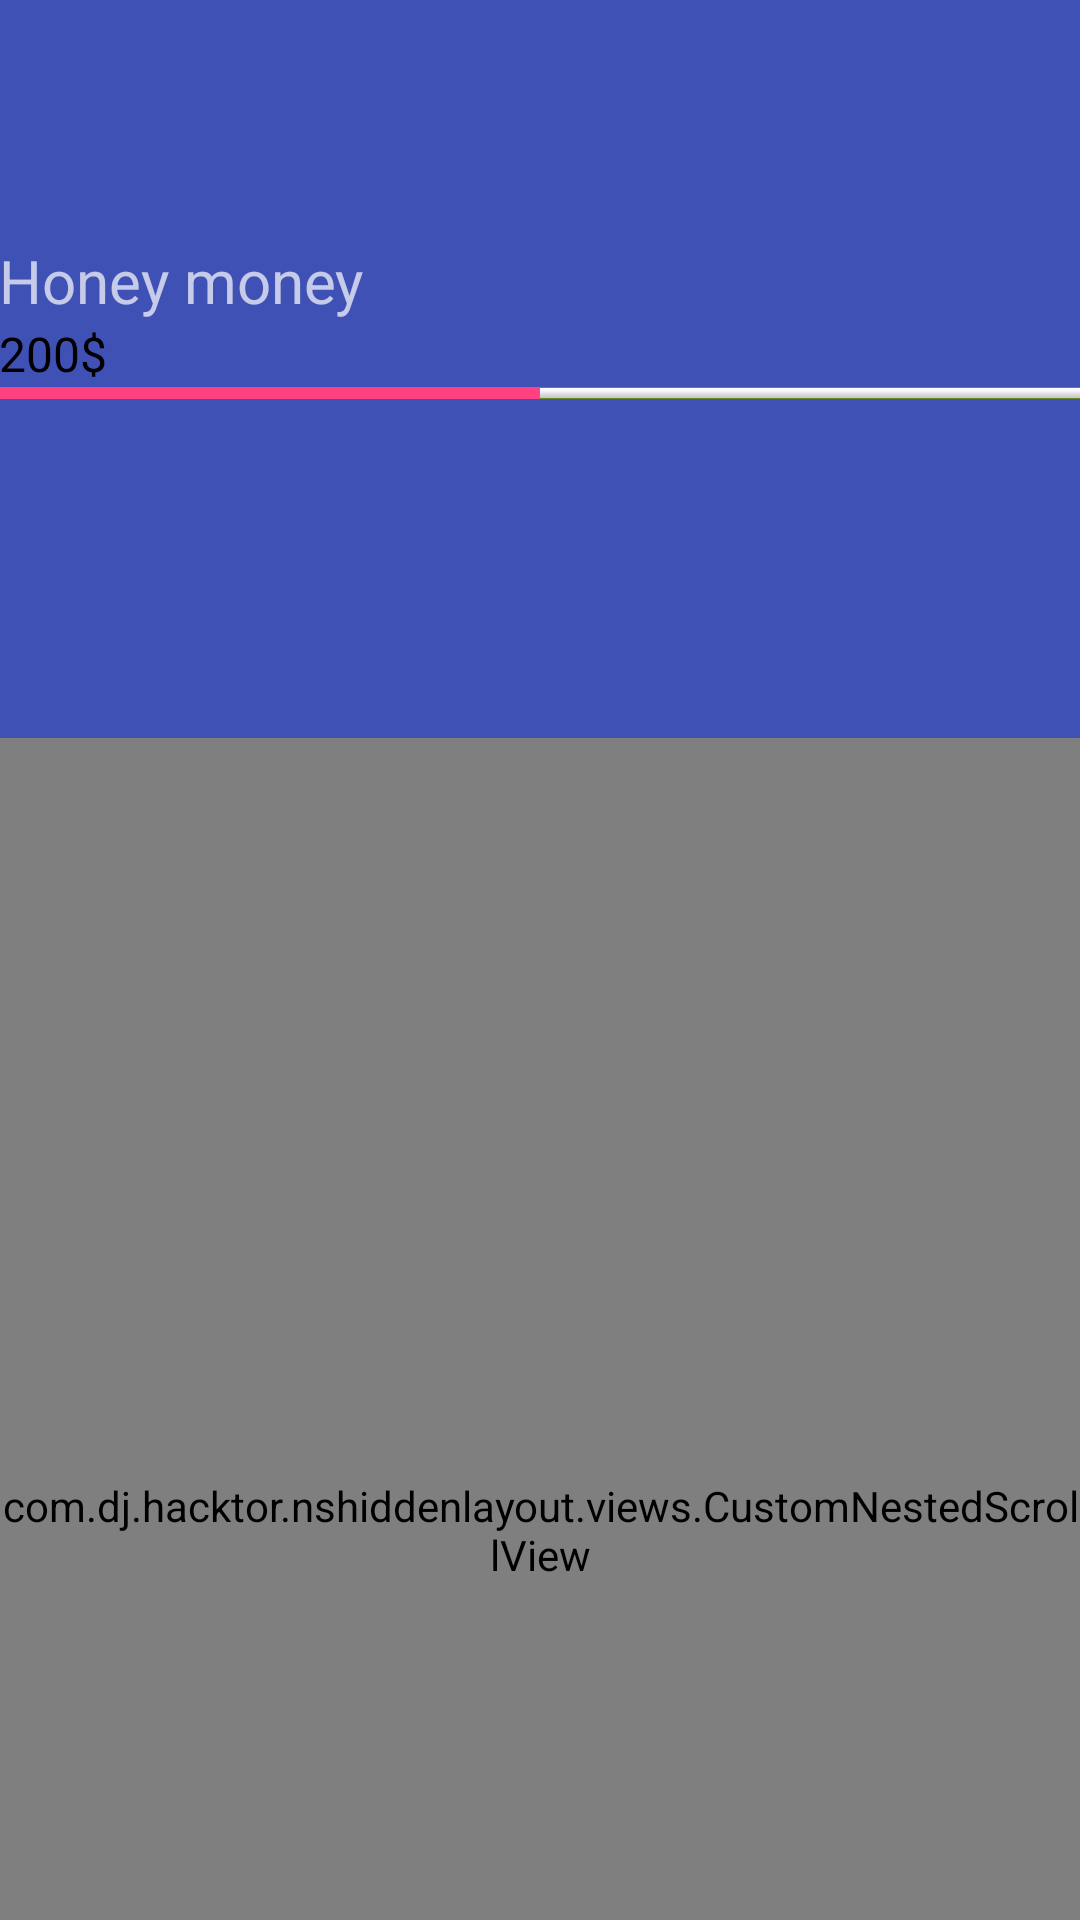

Android layout source for this screen:
<!-- AndroidManifest.xml: application theme AppBaseTheme -->
<!-- res/layout/activity_main.xml -->
<android.support.v4.widget.DrawerLayout xmlns:android="http://schemas.android.com/apk/res/android"
    xmlns:app="http://schemas.android.com/apk/res-auto"
    android:id="@+id/drawer_layout"
    android:layout_width="match_parent"
    android:layout_height="match_parent"
    android:fitsSystemWindows="true">

    <include layout="@layout/app_container_view" />

    <android.support.design.widget.NavigationView
        android:id="@+id/nav_view"
        android:layout_width="wrap_content"
        android:layout_height="match_parent"
        android:layout_gravity="start"
        app:headerLayout="@layout/app_header"
        app:insetForeground="@color/colorPrimaryDark"
        app:menu="@menu/navigation_menu" />
</android.support.v4.widget.DrawerLayout>
<!-- res/layout/app_container_view.xml (included above) -->
<?xml version="1.0" encoding="utf-8"?>
<android.support.design.widget.CoordinatorLayout xmlns:android="http://schemas.android.com/apk/res/android"
    xmlns:app="http://schemas.android.com/apk/res-auto"
    xmlns:tools="http://schemas.android.com/tools"
    android:layout_width="match_parent"
    android:layout_height="match_parent"
    tools:showIn="@layout/activity_main">

    <com.dj.hacktor.nshiddenlayout.views.CustomNestedScrollView
        android:layout_width="match_parent"
        android:layout_height="match_parent"
        app:layout_behavior="@string/appbar_scrolling_view_behavior">

        <LinearLayout
            android:id="@+id/lin"
            android:layout_width="match_parent"
            android:layout_height="match_parent"
            android:minHeight="550dp"
            android:orientation="vertical"
            android:visibility="visible">

            <com.dj.hacktor.nshiddenlayout.views.WrapContentHeightViewPager
                android:id="@+id/viewPager"
                android:layout_width="match_parent"
                android:layout_height="match_parent" />

        </LinearLayout>


    </com.dj.hacktor.nshiddenlayout.views.CustomNestedScrollView>

    <android.support.design.widget.AppBarLayout
        android:layout_width="match_parent"
        android:layout_height="wrap_content"
        android:background="@android:color/transparent"
        app:theme="@style/ThemeOverlay.AppCompat.Dark.ActionBar">

        <android.support.design.widget.CollapsingToolbarLayout
            android:id="@+id/toolbarCollapse"
            android:layout_width="match_parent"
            android:layout_height="match_parent"
            android:background="@color/colorPrimary"
            android:fitsSystemWindows="true"
            app:contentScrim="?attr/colorPrimary"
            app:expandedTitleTextAppearance="@style/CollapsingToolbarLayoutExpandedTextStyle"
            app:layout_scrollFlags="scroll|exitUntilCollapsed">


            <include
                android:id="@+id/bal_view"
                layout="@layout/balance_view_layout"
                android:layout_width="match_parent"
                android:layout_height="110dp"
                android:layout_marginTop="80dp"
                android:minHeight="110dp"
                app:layout_collapseMode="parallax" />


            <android.support.v7.widget.Toolbar
                android:id="@+id/toolbar"
                android:layout_width="match_parent"
                android:layout_height="?actionBarSize"
                app:layout_collapseMode="pin" />

        </android.support.design.widget.CollapsingToolbarLayout>

        <android.support.design.widget.TabLayout
            android:id="@+id/tabLayout"
            android:layout_width="match_parent"
            android:layout_height="?actionBarSize"
            android:background="?attr/colorPrimary" />

    </android.support.design.widget.AppBarLayout>
</android.support.design.widget.CoordinatorLayout>
<!-- res/layout/app_header.xml (included above) -->
<?xml version="1.0" encoding="utf-8"?>
<FrameLayout xmlns:android="http://schemas.android.com/apk/res/android"
    android:layout_width="match_parent"
    android:layout_height="200dp"
    android:background="@color/colorPrimaryDark"
    android:orientation="vertical"
    android:paddingBottom="@dimen/activity_vertical_margin"
    android:paddingLeft="@dimen/activity_horizontal_margin"
    android:paddingRight="@dimen/activity_horizontal_margin"
    android:paddingTop="@dimen/activity_vertical_margin">

    <TextView
        style="@style/Base.TextAppearance.AppCompat.Headline"
        android:layout_width="wrap_content"
        android:layout_height="wrap_content"
        android:layout_gravity="bottom"
        android:text="DJ"
        android:textColor="@android:color/white" />
</FrameLayout>
<!-- res/layout/balance_view_layout.xml (included above) -->
<?xml version="1.0" encoding="utf-8"?>
<LinearLayout xmlns:android="http://schemas.android.com/apk/res/android"
    android:id="@+id/balance_view"
    android:layout_width="match_parent"
    android:layout_height="wrap_content"
    android:layout_marginLeft="@dimen/activity_vertical_margin"
    android:layout_marginRight="@dimen/activity_vertical_margin"
    android:orientation="vertical"
    android:paddingBottom="15dp">

    <TextView
        android:layout_width="match_parent"
        android:layout_height="wrap_content"
        android:paddingBottom="@dimen/activity_vertical_margin"
        android:paddingLeft="@dimen/activity_vertical_margin"
        android:paddingTop="@dimen/activity_vertical_margin"
        android:text="Honey money"
        android:textSize="20sp" />

    <TextView
        android:layout_width="match_parent"
        android:layout_height="wrap_content"
        android:paddingLeft="@dimen/activity_vertical_margin"
        android:text="200$"
        android:textColor="@android:color/black"
        android:textSize="16sp" />

    <ProgressBar
        android:id="@+id/progressbar"
        style="?android:attr/progressBarStyleHorizontal"
        android:layout_width="match_parent"
        android:layout_height="4dp"
        android:layout_marginTop="0.01dp"
        android:max="100"
        android:paddingLeft="@dimen/activity_vertical_margin"
        android:paddingRight="@dimen/activity_vertical_margin"
        android:progress="50"
        android:progressDrawable="@drawable/my_progress_bar"
        android:secondaryProgress="0" />
</LinearLayout>
<!-- resources referenced by this layout -->
<resources>
  <color name="colorPrimary">#3F51B5</color>
  <color name="colorPrimaryDark">#303F9F</color>
  <!-- drawable my_progress_bar (drawable) -->
  <layer-list xmlns:android="http://schemas.android.com/apk/res/android" android:layout_height="match_parent" android:layout_width="match_parent">
      <item android:id="@android:id/background">
          <shape>
              <corners android:radius="0dip" />
              <gradient android:startColor="#C0C0C0" android:centerColor="#F8F8FF"
                  android:centerY="0.75" android:endColor="#ffffff" android:angle="90" />
              <stroke android:width="0.01dp" android:color="#6B8E23" />
          </shape>
      </item>
      <item android:id="@android:id/progress">
          <clip>
              <shape>
                  <corners android:radius="0dip" />
                  <gradient android:startColor="@color/colorAccent" android:endColor="@color/colorAccent"
                      android:angle="90" />
                  <stroke android:width="1dp" android:color="@color/colorAccent" />
              </shape>
          </clip>
      </item>
  </layer-list>
  <style name="CollapsingToolbarLayoutExpandedTextStyle" parent="AppBaseTheme">
          <item name="android:textColor">@android:color/transparent</item>
      </style>
  <style name="AppBaseTheme" parent="Theme.AppCompat.Light.NoActionBar">
          <item name="colorPrimary">@color/colorPrimary</item>
          <item name="colorPrimaryDark">@color/colorPrimaryDark</item>
          <item name="colorAccent">@color/colorAccent</item>
          <item name="android:windowBackground">@android:color/white</item>
          <item name="drawerArrowStyle">@style/DrawerArrowStyle</item>
      </style>
  <color name="colorAccent">#FF4081</color>
  <style name="DrawerArrowStyle" parent="Widget.AppCompat.DrawerArrowToggle">
          <item name="spinBars">true</item>
          <item name="color">@android:color/white</item>
      </style>
</resources>
